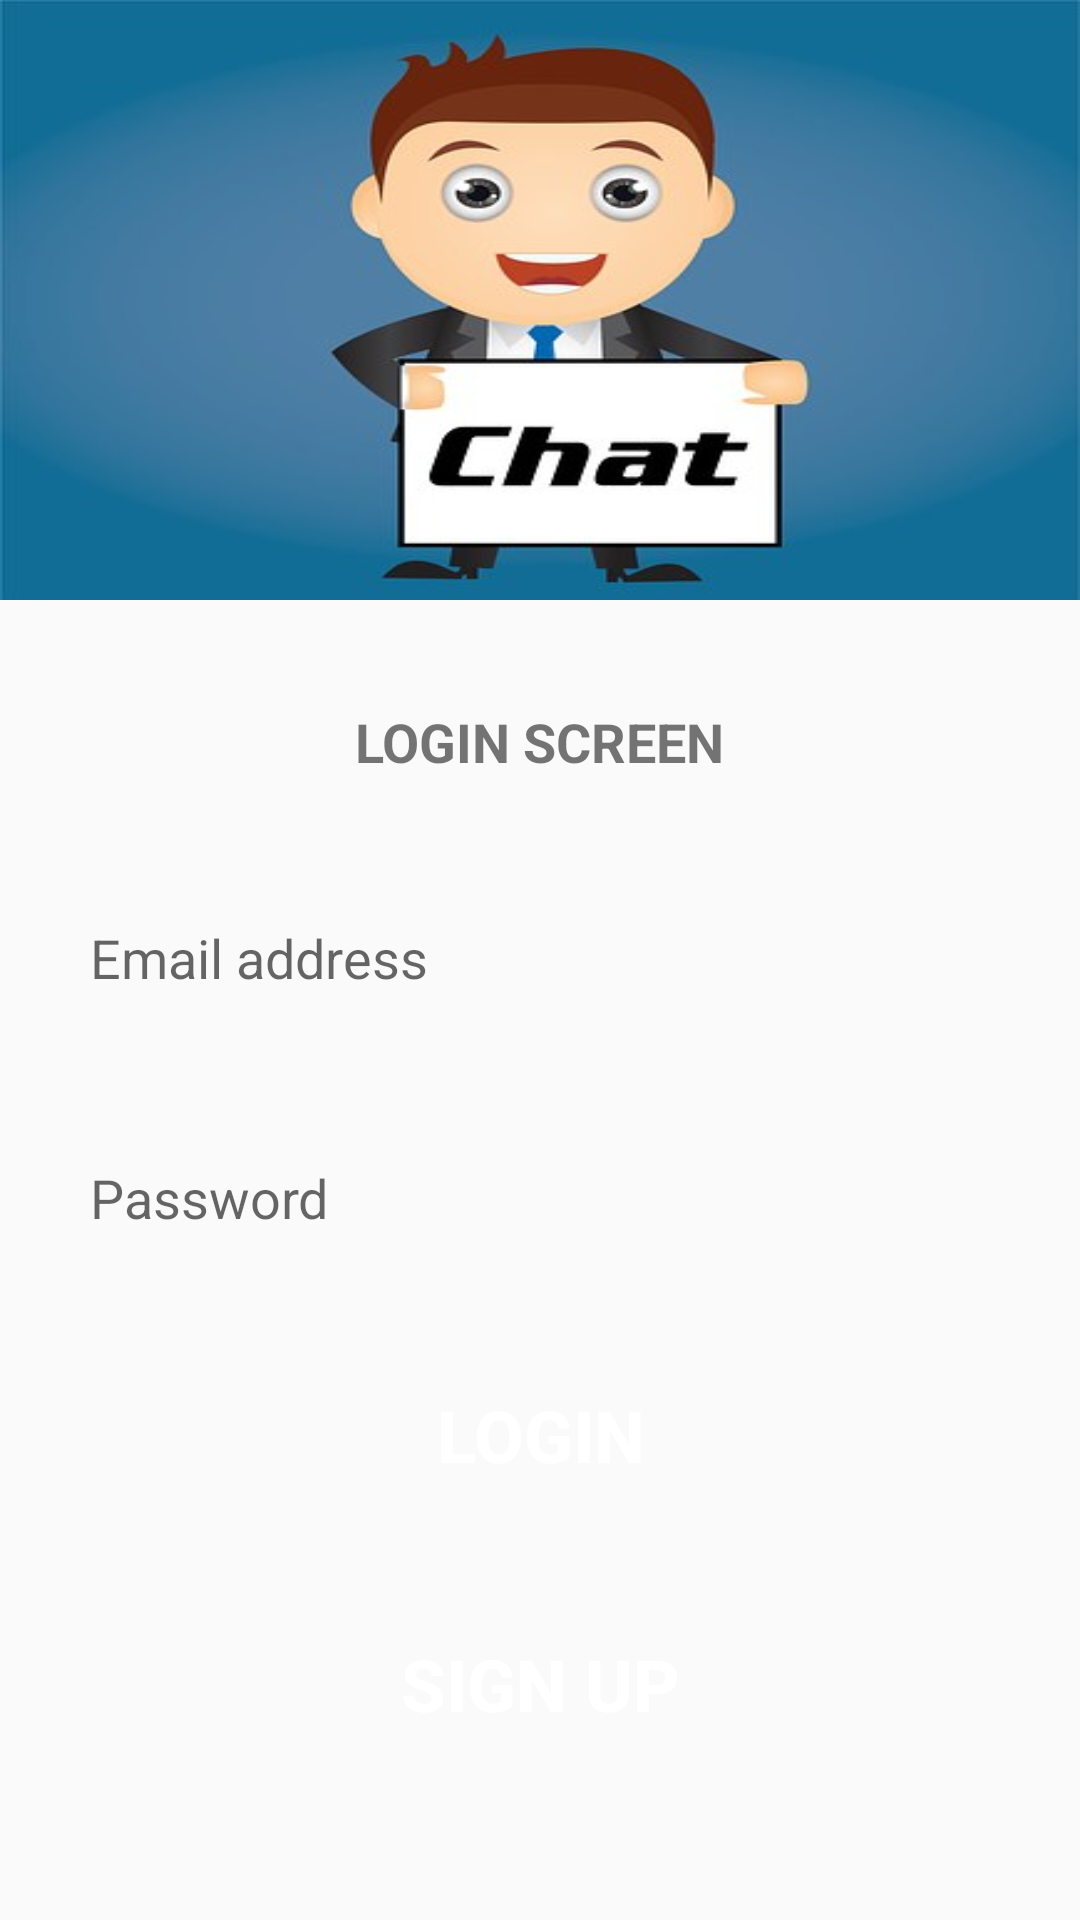

Android layout source for this screen:
<!-- AndroidManifest.xml: application theme Theme.ChatWithMe -->
<!-- res/layout/activity_login.xml -->
<?xml version="1.0" encoding="utf-8"?>
<layout xmlns:android="http://schemas.android.com/apk/res/android"
    xmlns:app="http://schemas.android.com/apk/res-auto"
    xmlns:tools="http://schemas.android.com/tools">

    <androidx.constraintlayout.widget.ConstraintLayout
        android:layout_width="match_parent"
        android:layout_height="match_parent"
        tools:context=".LoginActivity">

        <FrameLayout
            android:id="@+id/header_layout"
            android:layout_width="wrap_content"
            android:layout_height="200dp"
            app:layout_constraintEnd_toEndOf="parent"
            app:layout_constraintStart_toStartOf="parent"
            app:layout_constraintTop_toTopOf="parent">

            <ImageView
                android:layout_width="match_parent"
                android:layout_height="match_parent"
                android:contentDescription="@string/chatting_image"
                android:scaleType="fitXY"
                android:src="@drawable/chat_image"
                tools:ignore="ImageContrastCheck,ImageContrastCheck" />
        </FrameLayout>

        <TextView
            android:id="@+id/login_screen_title"
            android:layout_width="wrap_content"
            android:layout_height="wrap_content"
            android:layout_marginTop="35dp"
            android:text="@string/login_screen"
            android:textSize="18sp"
            android:textStyle="bold"
            app:layout_constraintEnd_toEndOf="parent"
            app:layout_constraintStart_toStartOf="parent"
            app:layout_constraintTop_toBottomOf="@id/header_layout" />


        <EditText
            android:id="@+id/login_email_edit_text"
            android:layout_width="match_parent"
            android:layout_height="40dp"
            android:layout_marginTop="40dp"
            android:background="@drawable/editext_background"
            android:hint="@string/email_address_hint"
            android:importantForAutofill="no"
            android:inputType="textEmailAddress"
            android:paddingStart="14dp"
            android:textColor="#616161"
            android:layout_marginStart="16dp"
            android:layout_marginEnd="16dp"
            app:layout_constraintTop_toBottomOf="@id/login_screen_title"
            tools:ignore="RtlSymmetry,TouchTargetSizeCheck"
            tools:layout_editor_absoluteX="16dp"
            tools:text="abcd@gmail.com" />


        <EditText
            android:id="@+id/login_password_edit_text"
            android:layout_width="match_parent"
            android:layout_height="40dp"
            android:layout_marginTop="40dp"
            android:background="@drawable/editext_background"
            android:hint="@string/password_hint"
            android:importantForAutofill="no"
            android:inputType="textPassword"
            android:paddingStart="14dp"
            android:textColor="#616161"
            android:layout_marginStart="16dp"
            android:layout_marginEnd="16dp"
            app:layout_constraintTop_toBottomOf="@id/login_email_edit_text"
            tools:ignore="RtlSymmetry,TouchTargetSizeCheck"
            tools:layout_editor_absoluteX="16dp"
            tools:text="12abv" />

        <Button
            android:id="@+id/login_button"
            android:layout_width="match_parent"
            android:layout_height="wrap_content"
            android:layout_marginStart="16dp"
            android:layout_marginTop="35dp"
            android:layout_marginEnd="16dp"
            android:background="@drawable/button_background"
            android:gravity="center"
            android:text="@string/login"
            android:textColor="@color/white"
            android:textSize="24sp"
            android:textStyle="bold"
            app:layout_constraintEnd_toEndOf="parent"
            app:layout_constraintStart_toStartOf="parent"
            app:layout_constraintTop_toBottomOf="@id/login_password_edit_text" />

        <Button
            android:id="@+id/sign_up_button"
            android:layout_width="match_parent"
            android:layout_height="wrap_content"
            android:layout_marginStart="16dp"
            android:layout_marginTop="35dp"
            android:layout_marginEnd="16dp"
            android:background="@drawable/button_background"
            android:gravity="center"
            android:text="@string/sign_up"
            android:textColor="@color/white"
            android:textSize="24sp"
            android:textStyle="bold"
            app:layout_constraintEnd_toEndOf="parent"
            app:layout_constraintStart_toStartOf="parent"
            app:layout_constraintTop_toBottomOf="@id/login_button" />




    </androidx.constraintlayout.widget.ConstraintLayout>
</layout>
<!-- resources referenced by this layout -->
<resources>
  <!-- drawable chat_image: png bitmap (drawable-v24, 114428 bytes) -->
  <string name="chatting_image">Chatting image</string>
  <string name="email_address_hint">Email address</string>
  <string name="login">LOGIN</string>
  <string name="login_screen">LOGIN SCREEN</string>
  <string name="password_hint">Password</string>
  <string name="sign_up">SIGN UP</string>
  <style name="Theme.ChatWithMe" parent="Platform.MaterialComponents.Light">
          
          <item name="colorPrimary">@color/purple_500</item>
          <item name="colorPrimaryVariant">@color/purple_700</item>
          <item name="colorOnPrimary">@color/white</item>
          
          <item name="colorSecondary">@color/teal_200</item>
          <item name="colorSecondaryVariant">@color/teal_700</item>
          <item name="colorOnSecondary">@color/black</item>
          
          <item name="android:statusBarColor" tools:targetApi="l">?attr/colorPrimaryVariant</item>
          
      </style>
  <!-- not gathered from this repository: default colours our renderer supplied (Android Studio template values) -->
  <color name="purple_500">#FF6200EE</color>
  <color name="purple_700">#FF3700B3</color>
  <color name="teal_200">#FF03DAC5</color>
  <color name="teal_700">#FF018786</color>
  <color name="black">#FF000000</color>
  <color name="white">#FFFFFFFF</color>
</resources>
